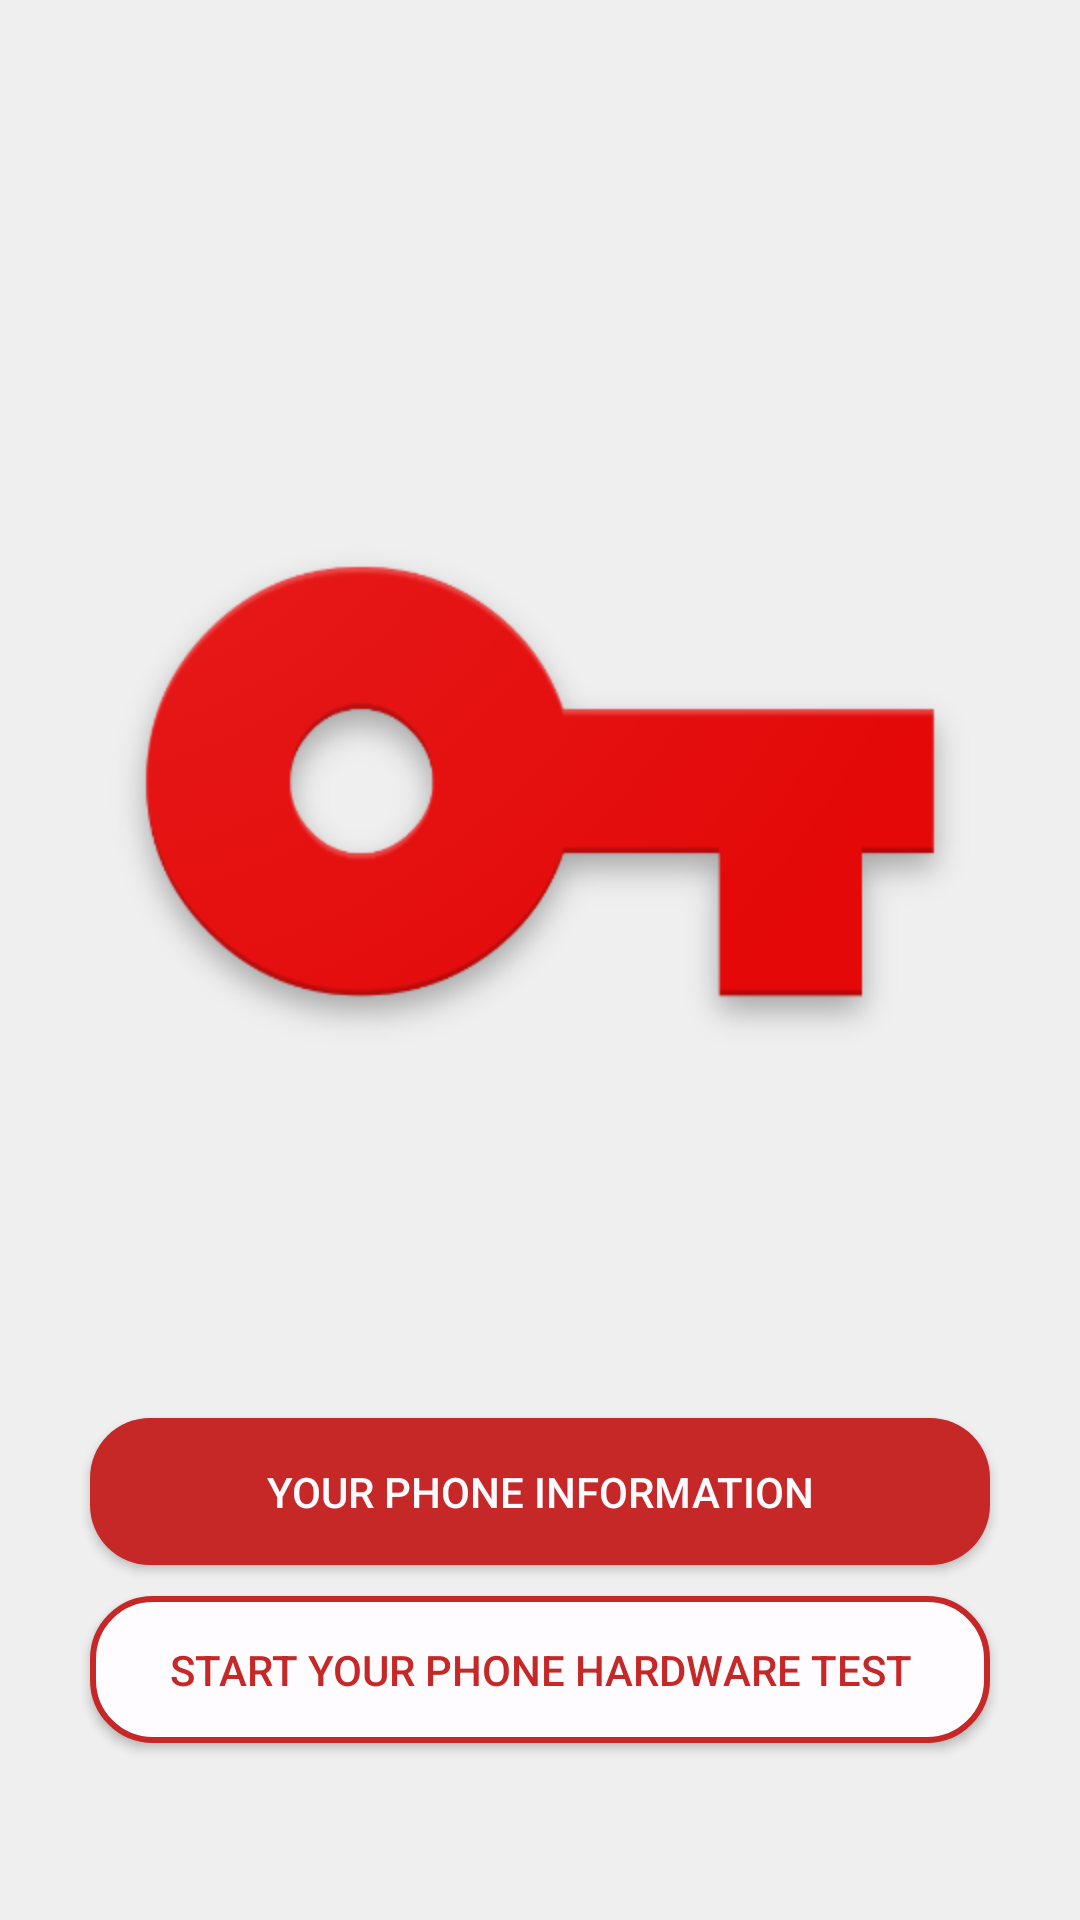

Here is an Android app screen rendered from its layout file. Give the layout XML and the strings, colors and styles it references.
<!-- AndroidManifest.xml: application theme AppTheme -->
<!-- res/layout/activity_main.xml -->
<?xml version="1.0" encoding="utf-8"?>
<android.support.constraint.ConstraintLayout xmlns:android="http://schemas.android.com/apk/res/android"
    xmlns:app="http://schemas.android.com/apk/res-auto"
    xmlns:tools="http://schemas.android.com/tools"
    android:layout_width="match_parent"
    android:layout_height="match_parent"
    android:background="@drawable/layout_background"
    tools:context=".MainActivity">

    <ImageView
        android:layout_width="wrap_content"
        android:layout_height="wrap_content"
        android:layout_margin="@dimen/margin"
        android:src="@mipmap/logo"

        app:layout_constraintBottom_toBottomOf="parent"
        app:layout_constraintEnd_toEndOf="parent"
        app:layout_constraintStart_toStartOf="parent"
        app:layout_constraintTop_toTopOf="parent"
        app:layout_constraintVertical_bias="0.25"
        />

    <Button
        android:id="@+id/bPhoneInformation"
        android:text="@string/bPhoneInformation"
        android:textColor="@color/red50"
        android:background="@drawable/button_primary"
        android:padding="15dp"
        android:layout_width="match_parent"
        android:layout_height="wrap_content"
        android:layout_marginLeft="@dimen/margin"
        android:layout_marginRight="@dimen/margin"
        app:layout_constraintBottom_toBottomOf="parent"
        app:layout_constraintEnd_toEndOf="parent"
        app:layout_constraintStart_toStartOf="parent"
        app:layout_constraintTop_toTopOf="parent"
        app:layout_constraintVertical_bias="0.8"/>

    <Button
        android:id="@+id/bStartTest"
        android:text="@string/bStartTest"
        android:textColor="@color/red800"
        android:background="@drawable/button_secondary"
        android:padding="15dp"
        android:layout_width="match_parent"
        android:layout_height="wrap_content"
        android:layout_marginLeft="@dimen/margin"
        android:layout_marginRight="@dimen/margin"
        app:layout_constraintBottom_toBottomOf="parent"
        app:layout_constraintEnd_toEndOf="parent"
        app:layout_constraintStart_toStartOf="parent"
        app:layout_constraintTop_toTopOf="parent"
        app:layout_constraintVertical_bias="0.9"/>
</android.support.constraint.ConstraintLayout>
<!-- resources referenced by this layout -->
<resources>
  <color name="red50">#fffcff</color>
  <color name="red800">#c62828</color>
  <dimen name="margin">30dip</dimen>
  <!-- drawable button_primary (drawable) -->
  <?xml version="1.0" encoding="utf-8"?>
  <shape xmlns:android="http://schemas.android.com/apk/res/android"
      android:shape="rectangle">
      <solid android:color="@color/red800"/>
      <corners android:radius="@dimen/buttonPrimaryCorner"/>
      <stroke android:width="@dimen/buttonPrimaryStroke" android:color="@color/red50" />
  </shape>
  <!-- drawable button_secondary (drawable) -->
  <?xml version="1.0" encoding="utf-8"?>
  <shape xmlns:android="http://schemas.android.com/apk/res/android"
      android:shape="rectangle">
      <solid android:color="@color/red50"/>
      <corners android:radius="@dimen/buttonSecondaryCorner"/>
      <stroke android:width="@dimen/buttonSecondaryStroke" android:color="@color/red800" />
  </shape>
  <!-- drawable layout_background (drawable) -->
  <?xml version="1.0" encoding="utf-8"?>
  <layer-list xmlns:android="http://schemas.android.com/apk/res/android">
      <item android:drawable="@color/mono50" />
  </layer-list>
  <!-- mipmap logo: png bitmap (mipmap-hdpi, 36891 bytes) -->
  <string name="bPhoneInformation">Your Phone Information</string>
  <string name="bStartTest">Start Your Phone Hardware Test</string>
  <style name="AppTheme" parent="Theme.AppCompat.Light.NoActionBar">
          <item name="colorPrimary">@color/red500</item>
          <item name="colorPrimaryDark">@color/red800</item>
          <item name="colorAccent">@color/red100</item>
          <item name="android:windowNoTitle">true</item>
          <item name="android:windowFullscreen">true</item>
      </style>
  <dimen name="buttonPrimaryCorner">20dip</dimen>
  <dimen name="buttonPrimaryStroke">0dip</dimen>
  <dimen name="buttonSecondaryCorner">20dip</dimen>
  <dimen name="buttonSecondaryStroke">2dip</dimen>
  <color name="mono50">#EFEFEF</color>
  <color name="red500">#f44336</color>
  <color name="red100">#ffcdd2</color>
</resources>
